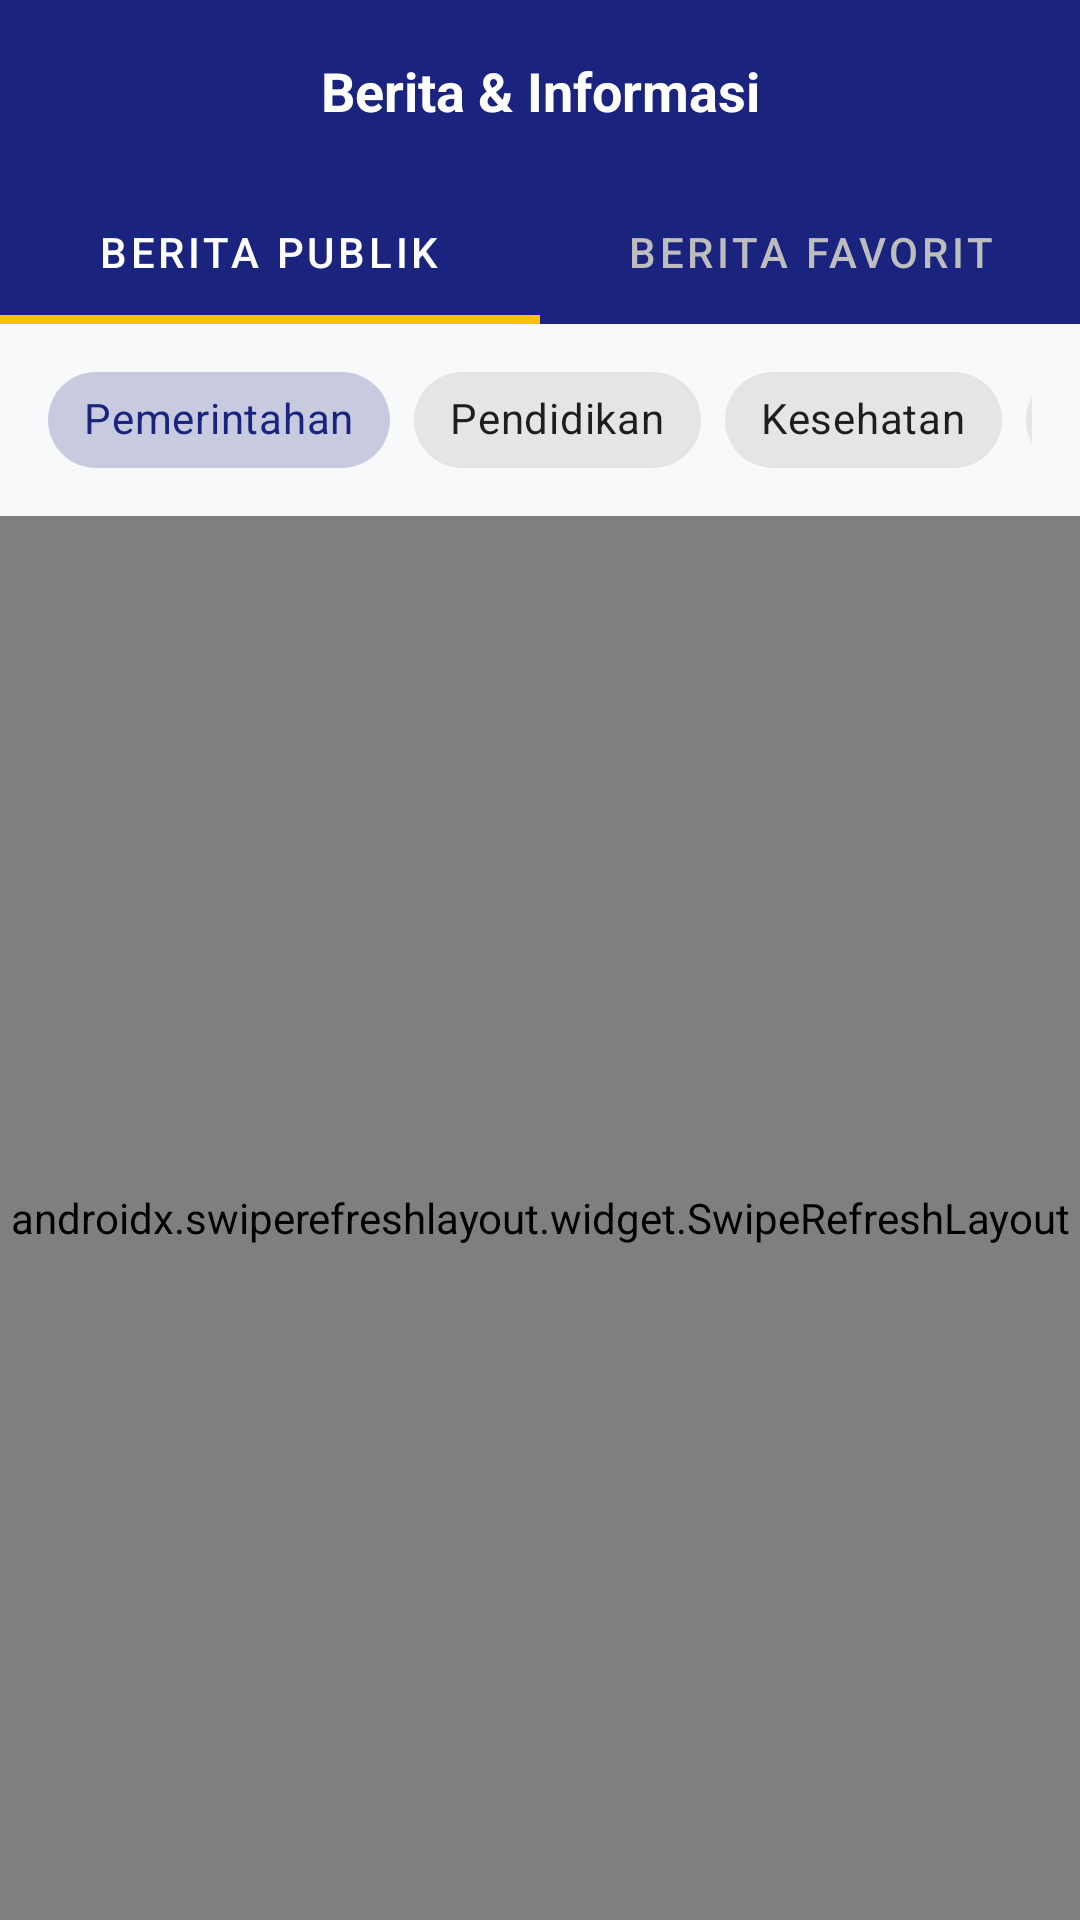

The Android layout XML behind this screen, and the referenced resources:
<!-- AndroidManifest.xml: application theme Theme.Nesadrunk -->
<!-- res/layout/fragment_news.xml -->
<?xml version="1.0" encoding="utf-8"?>
<androidx.constraintlayout.widget.ConstraintLayout xmlns:android="http://schemas.android.com/apk/res/android"
    xmlns:app="http://schemas.android.com/apk/res-auto"
    xmlns:tools="http://schemas.android.com/tools"
    android:layout_width="match_parent"
    android:layout_height="match_parent"
    android:background="@color/bg_light">

    
    <View
        android:id="@+id/newsHeaderBackground"
        android:layout_width="match_parent"
        android:layout_height="60dp"
        android:background="@color/primary_lembaga"
        app:layout_constraintTop_toTopOf="parent" />

    <TextView
        android:id="@+id/tvNewsTitle"
        android:layout_width="wrap_content"
        android:layout_height="wrap_content"
        android:text="Berita &amp; Informasi"
        android:textColor="@color/white"
        android:textSize="18sp"
        android:textStyle="bold"
        app:layout_constraintBottom_toBottomOf="@+id/newsHeaderBackground"
        app:layout_constraintEnd_toEndOf="parent"
        app:layout_constraintStart_toStartOf="parent"
        app:layout_constraintTop_toTopOf="@+id/newsHeaderBackground" />

    
    <com.google.android.material.tabs.TabLayout
        android:id="@+id/tabLayoutNews"
        android:layout_width="match_parent"
        android:layout_height="wrap_content"
        android:background="@color/primary_lembaga"
        app:layout_constraintTop_toBottomOf="@+id/newsHeaderBackground"
        app:tabIndicatorColor="@color/accent_lembaga"
        app:tabIndicatorHeight="3dp"
        app:tabSelectedTextColor="@color/white"
        app:tabTextColor="#BDBDBD">

        <com.google.android.material.tabs.TabItem
            android:layout_width="wrap_content"
            android:layout_height="wrap_content"
            android:text="Berita Publik" />

        <com.google.android.material.tabs.TabItem
            android:layout_width="wrap_content"
            android:layout_height="wrap_content"
            android:text="Berita Favorit" />
    </com.google.android.material.tabs.TabLayout>

    
    <HorizontalScrollView
        android:id="@+id/newsCategoryScroll"
        android:layout_width="match_parent"
        android:layout_height="wrap_content"
        android:scrollbars="none"
        android:paddingHorizontal="16dp"
        android:paddingVertical="8dp"
        app:layout_constraintTop_toBottomOf="@+id/tabLayoutNews">

        <com.google.android.material.chip.ChipGroup
            android:id="@+id/chipGroupNews"
            android:layout_width="wrap_content"
            android:layout_height="wrap_content"
            app:singleSelection="true"
            app:selectionRequired="true">

            <com.google.android.material.chip.Chip
                android:id="@+id/chipGov"
                style="@style/Widget.MaterialComponents.Chip.Choice"
                android:layout_width="wrap_content"
                android:layout_height="wrap_content"
                android:text="Pemerintahan"
                android:checked="true"/>

            <com.google.android.material.chip.Chip
                android:id="@+id/chipEdu"
                style="@style/Widget.MaterialComponents.Chip.Choice"
                android:layout_width="wrap_content"
                android:layout_height="wrap_content"
                android:text="Pendidikan"/>

            <com.google.android.material.chip.Chip
                android:id="@+id/chipHealth"
                style="@style/Widget.MaterialComponents.Chip.Choice"
                android:layout_width="wrap_content"
                android:layout_height="wrap_content"
                android:text="Kesehatan"/>

            <com.google.android.material.chip.Chip
                android:id="@+id/chipUmkm"
                style="@style/Widget.MaterialComponents.Chip.Choice"
                android:layout_width="wrap_content"
                android:layout_height="wrap_content"
                android:text="UMKM"/>

            <com.google.android.material.chip.Chip
                android:id="@+id/chipAgri"
                style="@style/Widget.MaterialComponents.Chip.Choice"
                android:layout_width="wrap_content"
                android:layout_height="wrap_content"
                android:text="Pertanian"/>
        </com.google.android.material.chip.ChipGroup>
    </HorizontalScrollView>

    
    <androidx.swiperefreshlayout.widget.SwipeRefreshLayout
        android:id="@+id/swipeRefreshNews"
        android:layout_width="match_parent"
        android:layout_height="0dp"
        app:layout_constraintBottom_toBottomOf="parent"
        app:layout_constraintTop_toBottomOf="@+id/newsCategoryScroll">

        <androidx.recyclerview.widget.RecyclerView
            android:id="@+id/rvNews"
            android:layout_width="match_parent"
            android:layout_height="match_parent"
            android:padding="8dp"
            tools:listitem="@layout/item_news" />

    </androidx.swiperefreshlayout.widget.SwipeRefreshLayout>

    
    <ProgressBar
        android:id="@+id/pbNews"
        android:layout_width="wrap_content"
        android:layout_height="wrap_content"
        android:visibility="gone"
        app:layout_constraintBottom_toBottomOf="parent"
        app:layout_constraintEnd_toEndOf="parent"
        app:layout_constraintStart_toStartOf="parent"
        app:layout_constraintTop_toBottomOf="@+id/newsCategoryScroll" />

</androidx.constraintlayout.widget.ConstraintLayout>
<!-- res/layout/item_news.xml (included above) -->
<?xml version="1.0" encoding="utf-8"?>
<com.google.android.material.card.MaterialCardView xmlns:android="http://schemas.android.com/apk/res/android"
    xmlns:app="http://schemas.android.com/apk/res-auto"
    android:layout_width="match_parent"
    android:layout_height="wrap_content"
    android:layout_margin="8dp"
    app:cardCornerRadius="12dp"
    app:cardElevation="2dp"
    app:strokeColor="#E0E0E0"
    app:strokeWidth="1dp">

    <LinearLayout
        android:layout_width="match_parent"
        android:layout_height="wrap_content"
        android:orientation="vertical"
        android:padding="12dp">

        <LinearLayout
            android:layout_width="match_parent"
            android:layout_height="wrap_content"
            android:orientation="horizontal">

            <com.google.android.material.imageview.ShapeableImageView
                android:id="@+id/ivNewsThumbnail"
                android:layout_width="100dp"
                android:layout_height="80dp"
                android:scaleType="centerCrop"
                android:src="@drawable/logo_desa"
                app:shapeAppearanceOverlay="@style/RoundedImage" />

            <LinearLayout
                android:layout_width="0dp"
                android:layout_height="wrap_content"
                android:layout_marginStart="12dp"
                android:layout_weight="1"
                android:orientation="vertical">

                <TextView
                    android:id="@+id/tvNewsTitle"
                    android:layout_width="match_parent"
                    android:layout_height="wrap_content"
                    android:ellipsize="end"
                    android:maxLines="2"
                    android:text="Judul Berita Pemerintahan Desa Terbaru"
                    android:textColor="@color/text_dark"
                    android:textSize="14sp"
                    android:textStyle="bold" />

                <TextView
                    android:id="@+id/tvNewsDate"
                    android:layout_width="match_parent"
                    android:layout_height="wrap_content"
                    android:layout_marginTop="4dp"
                    android:text="2026-06-30 12:00"
                    android:textColor="@color/text_muted"
                    android:textSize="11sp" />

            </LinearLayout>

        </LinearLayout>

        <TextView
            android:id="@+id/tvNewsDesc"
            android:layout_width="match_parent"
            android:layout_height="wrap_content"
            android:layout_marginTop="8dp"
            android:ellipsize="end"
            android:maxLines="3"
            android:text="Deskripsi singkat dari berita yang diambil secara dinamis dari REST API menggunakan library Retrofit."
            android:textColor="@color/text_dark"
            android:textSize="12sp"
            android:lineSpacingExtra="2dp" />

        <View
            android:layout_width="match_parent"
            android:layout_height="1dp"
            android:background="#EEEEEE"
            android:layout_marginVertical="8dp" />

        <RelativeLayout
            android:layout_width="match_parent"
            android:layout_height="wrap_content">

            <com.google.android.material.button.MaterialButton
                android:id="@+id/btnReadMore"
                style="@style/Widget.Material3.Button.TextButton"
                android:layout_width="wrap_content"
                android:layout_height="wrap_content"
                android:text="BACA SELENGKAPNYA"
                android:textSize="11sp"
                android:padding="0dp" />

            <ImageButton
                android:id="@+id/btnFavorite"
                android:layout_width="40dp"
                android:layout_height="40dp"
                android:layout_alignParentEnd="true"
                android:background="?attr/selectableItemBackgroundBorderless"
                android:contentDescription="Favorit"
                android:src="@android:drawable/btn_star_big_off" />

        </RelativeLayout>

    </LinearLayout>

</com.google.android.material.card.MaterialCardView>
<!-- resources referenced by this layout -->
<resources>
  <color name="accent_lembaga">#FFC107</color>
  <color name="bg_light">#F8F9FA</color>
  <color name="primary_lembaga">#1A237E</color>
  <color name="text_dark">#212121</color>
  <color name="text_muted">#757575</color>
  <color name="white">#FFFFFFFF</color>
  <!-- drawable logo_desa: png bitmap (drawable, 292075 bytes) -->
  <style name="RoundedImage">
          <item name="cornerSize">12dp</item>
      </style>
  <style name="Theme.Nesadrunk" parent="Theme.MaterialComponents.DayNight.NoActionBar">
          
          <item name="colorPrimary">@color/primary_lembaga</item>
          <item name="colorPrimaryVariant">@color/primary_lembaga</item>
          <item name="colorOnPrimary">@color/white</item>
          
          <item name="colorSecondary">@color/secondary_lembaga</item>
          <item name="colorSecondaryVariant">@color/secondary_lembaga</item>
          <item name="colorOnSecondary">@color/black</item>
          
          <item name="android:statusBarColor">?attr/colorPrimaryVariant</item>
          
      </style>
  <color name="secondary_lembaga">#283593</color>
  <color name="black">#FF000000</color>
</resources>
